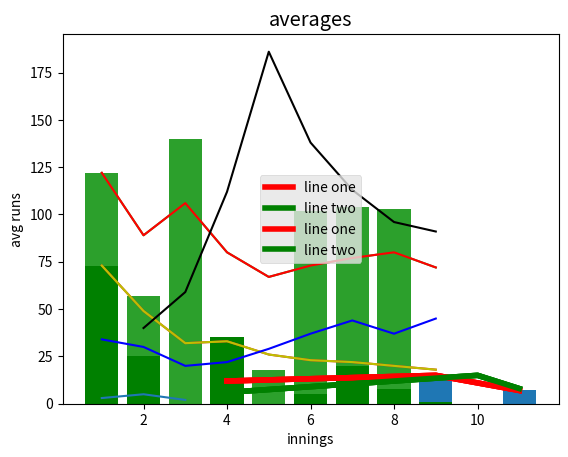

Here is the Python script that generated this plot:
#!/usr/bin/env python
# coding: utf-8

# In[1]:


from matplotlib import pyplot as plt 


# In[3]:


plt.plot([1,2,3], [3,5,2])
plt.show()


# In[5]:


from matplotlib import pyplot as plt 

x = [4,9,11]
y = [12, 15, 7]
plt.plot(x,y)

plt.title('first plot')
plt.ylabel('Y axis')
plt.xlabel('X axis')

plt.show()


# In[20]:


from matplotlib import pyplot as plt 
from matplotlib import style

#style.use('default')
style.use('ggplot')
x = [4,9,11]
y = [12, 15, 7]

x2 = [4, 10,11]
y2 = [6, 15, 8]

plt.plot(x,y, color='r', linewidth= 4)
plt.plot(x2,y2, color='g', linewidth = 4)

plt.title('first plot')
plt.ylabel('Y axis')
plt.xlabel('X axis')

plt.show()


# In[16]:


help(style.use)


# In[22]:


from matplotlib import pyplot as plt 
from matplotlib import style

#style.use('default')
style.use('ggplot')
x = [4,9,11]
y = [12, 15, 7]

x2 = [4, 10,11]
y2 = [6, 15, 8]

plt.plot(x,y, color='r', linewidth= 4, label = 'line one')
plt.plot(x2,y2, color='g', linewidth = 4, label = 'line two')

plt.legend()

plt.title('first plot')
plt.ylabel('Y axis')
plt.xlabel('X axis')

plt.show()


# In[23]:


help(plt.legend)


# In[24]:


from matplotlib import pyplot as plt 
from matplotlib import style

#style.use('default')
style.use('ggplot')
x = [4,9,11]
y = [12, 15, 7]

x2 = [4, 10,11]
y2 = [6, 15, 8]

plt.plot(x,y, color='r', linewidth= 4, label = 'line one')
plt.plot(x2,y2, color='g', linewidth = 4, label = 'line two')

plt.legend(loc = 10)

plt.title('first plot')
plt.ylabel('Y axis')
plt.xlabel('X axis')

plt.show()


# In[28]:


from matplotlib import pyplot as plt 
from matplotlib import style

#style.use('default')
style.use('ggplot')
x = [4,9,11]
y = [12, 15, 7]

x2 = [4, 10,11]
y2 = [6, 15, 8]

plt.bar(x,y, align = 'center')
#plt.bar(x2,y2, align = 'center')

#plt.legend()

plt.title('first bar plot')
plt.ylabel('Y axis')
plt.xlabel('X axis')

plt.show()


# In[30]:


y = [122,57,140, 1, 18, 102, 104, 103, 1]
x = [i for i in range(1,10)]

plt.bar(x,y, align='center')
#plt.plot(x,y)
plt.title('Sharma')
plt.ylabel('runs')
plt.xlabel('innings')

plt.show()


# In[32]:


y = [122,57,140, 1, 18, 102, 104, 103, 1]
x = [i for i in range(1,10)]
y2 = [73, 25, 0, 35, 0, 5, 20, 8, 1]
x2 = x
plt.bar(x,y, align='center')
plt.bar(x2,y2, align='center', color='g')
#plt.plot(x,y)
plt.title('Sharma')
plt.ylabel('runs')
plt.xlabel('innings')

plt.show()


# In[35]:


scores1 = [122,57,140, 1, 18, 102, 104, 103, 1]
scores2 = [73, 25, 0, 35, 0, 5, 20, 8, 1]
x = [i for i in range(1,10)]
x2 = x
y = []
y2 = []

total1=0
total2=0

for i in range(0,9):
    total1 = total1 + scores1[i]
    total2 = total2 + scores2[i]
    if i == 0:
        y.append(total1)
        y2.append(total2)
    else:
        y.append(total1//(i+1))
        y2.append(total2//(i+1))
    print(i+1, '\t', scores2[i], '\t', y2[i])



plt.plot(x,y)
plt.plot(x2,y2)
plt.title('averages')
plt.ylabel('avg runs')
plt.xlabel('innings')

plt.show()


# In[45]:


scores1 = [122,57,140, 1, 18, 102, 104, 103, 1]
scores2 = [73, 25, 0, 35, 0, 5, 20, 8, 1]
scores3 = {0:0, 40:1, 79:0, 106:0, 148:1, 41:1, 39:1, 27:1, 67:1}
scores4 = {34:1, 27:1, 1:1, 28:1, 56:0, 42:0, 35:1, 0:0, 50:1}
x = [i for i in range(1,10)]
x2 = x
x3 = x
x4 = x
y = []
y2 = []
y3 = []
y4 = []

total1=0
total2=0
total3=0
total4=0

for i in range(0,9):
    total1 = total1 + scores1[i]
    total2 = total2 + scores2[i]
    if i == 0:
        y.append(total1)
        y2.append(total2)
    else:
        y.append(total1//(i+1))
        y2.append(total2//(i+1))


i=0
deno = 1
for run, out in scores3.items():
    total3 = total3 + run
    if out == 0:
        deno = deno
        y3.append(total3//deno)
    else:
        y3.append(total3//deno)   
        deno = deno + 1
    i = i+1 

    
i=0
deno = 1
for run, out in scores4.items():
    total4 = total4 + run
    if out == 0:
        deno = deno
        y4.append(total4//deno)
    else:
        y4.append(total4//deno)   
        deno = deno + 1
    i = i+1 

y3[0] = None

plt.plot(x,y, color = 'red')
plt.plot(x2,y2, color = 'y')
plt.plot(x3,y3, color = 'black')
plt.plot(x4,y4, color = 'b')
plt.title('averages')
plt.ylabel('avg runs')
plt.xlabel('innings')

plt.show()


# In[ ]:




